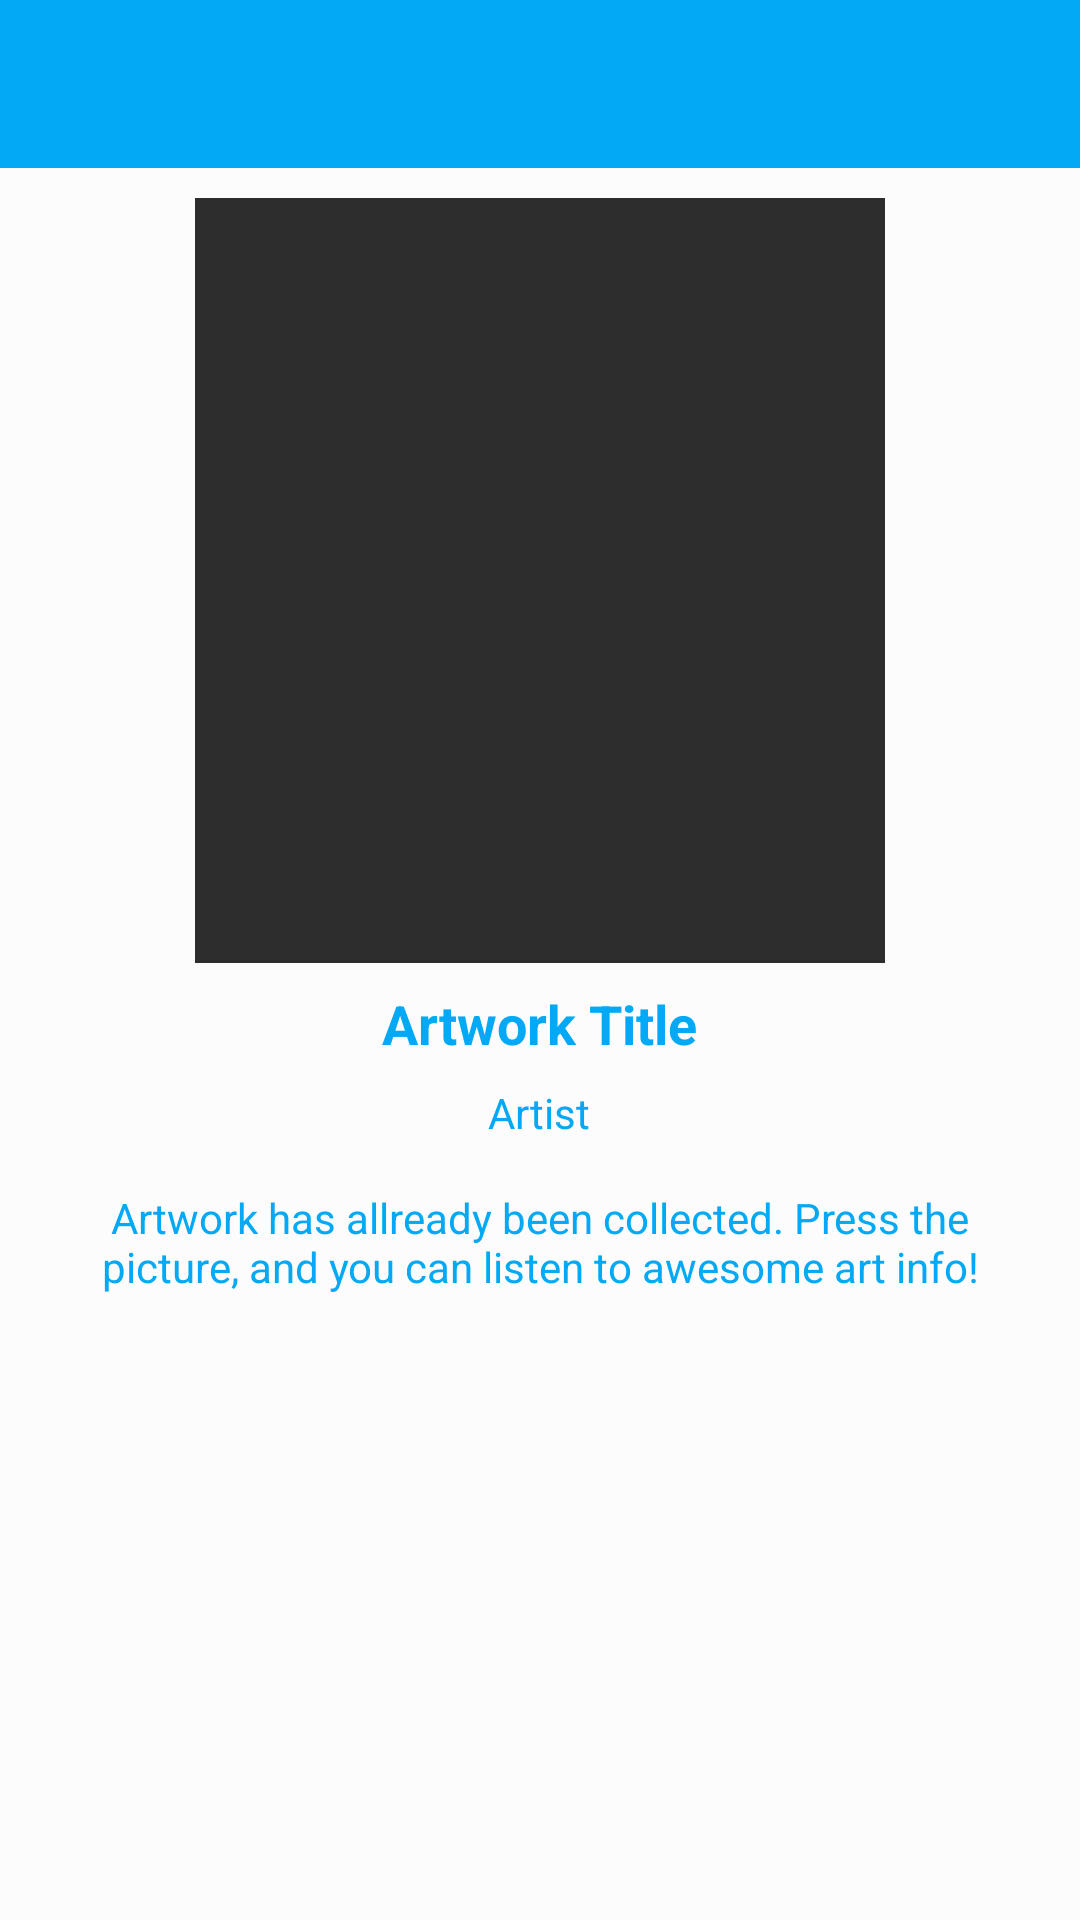

Here is an Android app screen rendered from its layout file. Give the layout XML and the strings, colors and styles it references.
<!-- AndroidManifest.xml: application theme AppTheme -->
<!-- res/layout/activity_collect_artwork_finished.xml -->
<?xml version="1.0" encoding="utf-8"?>
<LinearLayout xmlns:android="http://schemas.android.com/apk/res/android"
    xmlns:app="http://schemas.android.com/apk/res-auto"
    xmlns:tools="http://schemas.android.com/tools"
    android:layout_width="match_parent"
    android:layout_height="match_parent"
    android:orientation="vertical"
    tools:context=".CollectArtworkActivityFinished"
    android:background="#fcfcfc"
    android:id="@+id/collect_artwork_linearlayout">

    <android.support.v7.widget.Toolbar
        android:id="@+id/toolbar"
        android:background="@color/colorPrimary"
        android:layout_width="match_parent"
        android:layout_height="wrap_content"></android.support.v7.widget.Toolbar>

    <android.support.v4.widget.NestedScrollView
        android:layout_width="match_parent"
        android:layout_height="match_parent"
        android:padding="10dp">



        <LinearLayout
            android:layout_width="match_parent"
            android:layout_height="match_parent"
            android:gravity="center"
            android:orientation="vertical">

            <ImageView
                android:layout_width="230dp"
                android:layout_height="255dp"
                android:background="#2d2d2d"
                android:id="@+id/artworkThumbnail"
                android:scaleType="centerCrop"/>

            <TextView
                android:id="@+id/txtTitle"
                android:layout_width="wrap_content"
                android:layout_height="wrap_content"
                android:text="Artwork Title"
                android:layout_marginTop="8dp"
                android:textSize="18sp"
                android:textStyle="bold"
                android:textColor="@color/colorPrimary"/>

            <TextView
                android:id="@+id/txtArtist"
                android:layout_width="wrap_content"
                android:layout_height="wrap_content"
                android:text="Artist"
                android:padding="8dp"
                android:textColor="@color/colorPrimary"/>

            <TextView
                android:id="@+id/artwork_info"
                android:layout_width="match_parent"
                android:layout_height="wrap_content"
                android:padding="8dp"
                android:textAlignment="center"
                android:text="Artwork has allready been collected. Press the picture, and you can listen to awesome art info!"
                android:textColor="@color/colorPrimary" />


        </LinearLayout>

    </android.support.v4.widget.NestedScrollView>

</LinearLayout>
<!-- resources referenced by this layout -->
<resources>
  <color name="colorPrimary">#03A9F4</color>
  <style name="AppTheme" parent="Theme.AppCompat.Light.NoActionBar">
          
          
          <item name="colorPrimary">@color/colorPrimary</item>
          
          <item name="colorPrimaryDark">@color/colorPrimaryDark</item>
          
          <item name="colorAccent">@color/colorAccent</item>
          
          <item name="android:colorButtonNormal">@color/colorAccent</item>
          <item name="android:textColor">#FF0854AA</item>
          <item name="android:textColorSecondary">@color/colorSecondary</item>
      </style>
  <color name="colorPrimaryDark">#0288D1</color>
  <color name="colorAccent">#ff4081</color>
</resources>
